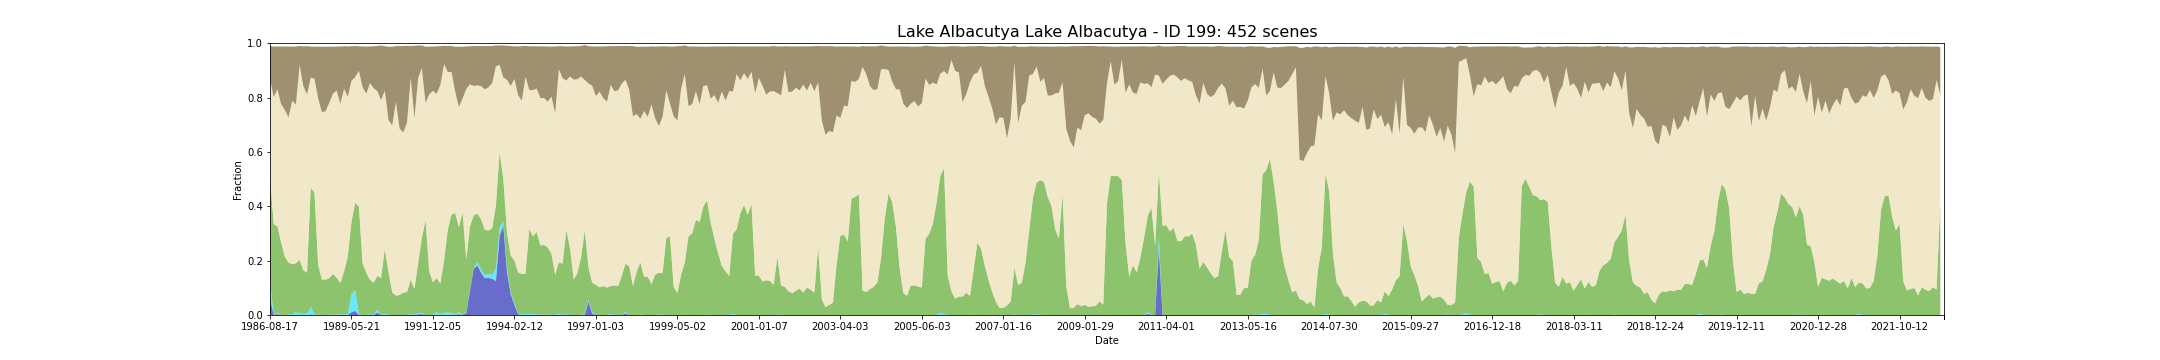

Source data for this figure (header and first rows):
feature_id, water, wet, bs, pv, npv, pc_missing, date, s3_csv_path, display_time
199, 0.06077, 0.07265, 0.1206, 0.373, 0.3637, 0.0, 1986-08-17T23:43:08Z, s3://dea-public-data-dev/projects/WIT/Ra…, 1986-08-17
199, 0.0, 0.0003499, 0.1855, 0.3339, 0.4676, 0.0, 1987-09-21T23:48:36Z, s3://dea-public-data-dev/projects/WIT/Ra…, 1987-09-21
199, 0.003642, 0.005106, 0.1575, 0.3171, 0.5045, 6.361727845283216e-05, 1987-10-23T23:49:11Z, s3://dea-public-data-dev/projects/WIT/Ra…, 1987-10-23
199, 0.0, 6.361727845282778e-05, 0.212, 0.2668, 0.5089, 0.0, 1987-11-08T23:49:32Z, s3://dea-public-data-dev/projects/WIT/Ra…, 1987-11-08
199, 0.0002545, 0.000159, 0.2337, 0.2142, 0.5398, 0.0, 1987-12-10T23:50:03Z, s3://dea-public-data-dev/projects/WIT/Ra…, 1987-12-10
199, 0.0, 0.001765, 0.2603, 0.1911, 0.5341, 0.0, 1988-01-27T23:50:54Z, s3://dea-public-data-dev/projects/WIT/Ra…, 1988-01-27
199, 0.0, 0.002672, 0.1996, 0.1838, 0.6016, 0.0, 1988-02-28T23:51:22Z, s3://dea-public-data-dev/projects/WIT/Ra…, 1988-02-28
199, 0.0005255, 0.009967, 0.2129, 0.1801, 0.5843, 0.06174, 1988-03-15T23:51:31Z, s3://dea-public-data-dev/projects/WIT/Ra…, 1988-03-15
199, 0.0, 0.005407, 0.0694, 0.1979, 0.7171, 0.0, 1988-03-31T23:51:38Z, s3://dea-public-data-dev/projects/WIT/Ra…, 1988-03-31
199, 0.0001001, 0.004472, 0.1466, 0.1602, 0.6771, 0.0469, 1988-04-16T23:51:42Z, s3://dea-public-data-dev/projects/WIT/Ra…, 1988-04-16
199, 0.0, 0.004358, 0.1778, 0.1511, 0.6558, 0.0, 1988-05-02T23:51:50Z, s3://dea-public-data-dev/projects/WIT/Ra…, 1988-05-02
199, 0.001883, 0.02844, 0.1144, 0.4373, 0.4055, 0.01191, 1988-08-06T23:52:18Z, s3://dea-public-data-dev/projects/WIT/Ra…, 1988-08-06
199, 1.5904319613206946e-05, 0.00159, 0.1172, 0.4497, 0.4186, 0.0, 1988-08-22T23:52:21Z, s3://dea-public-data-dev/projects/WIT/Ra…, 1988-08-22
199, 3.180863922641389e-05, 0.0003022, 0.1901, 0.1836, 0.6136, 0.0, 1988-11-10T23:52:10Z, s3://dea-public-data-dev/projects/WIT/Ra…, 1988-11-10
199, 0.0, 0.000493, 0.2403, 0.1302, 0.6161, 0.0, 1988-12-12T23:51:59Z, s3://dea-public-data-dev/projects/WIT/Ra…, 1988-12-12
199, 0.0, 0.0004612, 0.2377, 0.1296, 0.6192, 0.0, 1988-12-28T23:51:54Z, s3://dea-public-data-dev/projects/WIT/Ra…, 1988-12-28
199, 0.0, 0.0007793, 0.2064, 0.1345, 0.6456, 0.0, 1989-01-13T23:51:44Z, s3://dea-public-data-dev/projects/WIT/Ra…, 1989-01-13
199, 0.0, 0.0008111, 0.1731, 0.1499, 0.6636, 0.0, 1989-01-29T23:51:36Z, s3://dea-public-data-dev/projects/WIT/Ra…, 1989-01-29
199, 0.0, 0.0009814, 0.1612, 0.1363, 0.6892, 0.04386, 1989-02-14T23:51:35Z, s3://dea-public-data-dev/projects/WIT/Ra…, 1989-02-14
199, 0.0, 0.001638, 0.2112, 0.1158, 0.6594, 0.0, 1989-03-02T23:51:19Z, s3://dea-public-data-dev/projects/WIT/Ra…, 1989-03-02
199, 6.361727845282778e-05, 0.002545, 0.157, 0.1567, 0.6727, 0.0, 1989-04-03T23:50:41Z, s3://dea-public-data-dev/projects/WIT/Ra…, 1989-04-03
199, 4.771295883962084e-05, 0.002497, 0.1853, 0.2124, 0.588, 0.0, 1989-04-19T23:50:31Z, s3://dea-public-data-dev/projects/WIT/Ra…, 1989-04-19
199, 0.01026, 0.06775, 0.1272, 0.2653, 0.5185, 0.004676, 1989-05-21T23:50:00Z, s3://dea-public-data-dev/projects/WIT/Ra…, 1989-05-21
199, 0.01508, 0.07717, 0.1143, 0.3195, 0.4638, 0.04048, 1989-07-08T23:49:05Z, s3://dea-public-data-dev/projects/WIT/Ra…, 1989-07-08
199, 1.5905837442341338e-05, 0.003833, 0.09028, 0.3952, 0.4992, 9.542591767919272e-05, 1989-07-24T23:48:47Z, s3://dea-public-data-dev/projects/WIT/Ra…, 1989-07-24
199, 0.0, 0.0, 0.15, 0.1896, 0.6484, 0.006966, 1989-11-13T23:45:49Z, s3://dea-public-data-dev/projects/WIT/Ra…, 1989-11-13
199, 0.0, 0.0006362, 0.1734, 0.1544, 0.659, 0.0, 1989-12-15T23:45:03Z, s3://dea-public-data-dev/projects/WIT/Ra…, 1989-12-15
199, 3.1815723330469915e-05, 0.001988, 0.135, 0.1272, 0.7241, 0.0002227, 1990-02-17T23:43:00Z, s3://dea-public-data-dev/projects/WIT/Ra…, 1990-02-17
199, 0.0, 0.002243, 0.1546, 0.1169, 0.715, 0.0, 1990-03-21T23:41:53Z, s3://dea-public-data-dev/projects/WIT/Ra…, 1990-03-21
199, 0.008855, 0.01014, 0.1664, 0.1247, 0.6799, 0.02293, 1990-05-08T23:41:48Z, s3://dea-public-data-dev/projects/WIT/Ra…, 1990-05-08
199, 3.187403381834988e-05, 0.0001753, 0.2009, 0.1354, 0.655, 0.002052, 1990-06-09T23:41:46Z, s3://dea-public-data-dev/projects/WIT/Ra…, 1990-06-09
199, 0.0, 0.004358, 0.1629, 0.2378, 0.5838, 0.0, 1990-07-27T23:41:39Z, s3://dea-public-data-dev/projects/WIT/Ra…, 1990-07-27
199, 0.0, 0.0, 0.2693, 0.1578, 0.5597, 0.0, 1990-09-29T23:41:15Z, s3://dea-public-data-dev/projects/WIT/Ra…, 1990-09-29
199, 0.0, 0.0001785, 0.2903, 0.08335, 0.6136, 0.02012, 1990-11-16T23:41:04Z, s3://dea-public-data-dev/projects/WIT/Ra…, 1990-11-16
199, 0.0, 0.0, 0.205, 0.07105, 0.7133, 0.0, 1990-12-02T23:40:46Z, s3://dea-public-data-dev/projects/WIT/Ra…, 1990-12-02
199, 0.0, 0.0, 0.3035, 0.07409, 0.6117, 0.001145, 1991-01-19T23:41:59Z, s3://dea-public-data-dev/projects/WIT/Ra…, 1991-01-19
199, 0.0, 1.5904319613206946e-05, 0.318, 0.08268, 0.5891, 0.0, 1991-02-20T23:42:31Z, s3://dea-public-data-dev/projects/WIT/Ra…, 1991-02-20
199, 0.0, 0.000159, 0.2822, 0.08395, 0.624, 0.0, 1991-03-24T23:43:11Z, s3://dea-public-data-dev/projects/WIT/Ra…, 1991-03-24
199, 0.0, 0.00159, 0.1168, 0.1284, 0.743, 0.0, 1991-04-25T23:43:38Z, s3://dea-public-data-dev/projects/WIT/Ra…, 1991-04-25
199, 0.0, 0.001845, 0.2663, 0.09423, 0.6283, 0.0, 1991-05-27T23:44:14Z, s3://dea-public-data-dev/projects/WIT/Ra…, 1991-05-27
199, 0.002608, 0.004119, 0.12, 0.1834, 0.6815, 0.0, 1991-06-12T23:44:22Z, s3://dea-public-data-dev/projects/WIT/Ra…, 1991-06-12
199, 0.003216, 0.004713, 0.08391, 0.2748, 0.6252, 0.001034, 1991-06-28T23:44:42Z, s3://dea-public-data-dev/projects/WIT/Ra…, 1991-06-28
199, 0.0, 0.0, 0.2067, 0.3497, 0.4308, 0.0, 1991-10-18T23:45:45Z, s3://dea-public-data-dev/projects/WIT/Ra…, 1991-10-18
199, 0.0, 0.0, 0.1756, 0.1598, 0.652, 0.0, 1991-11-19T23:45:47Z, s3://dea-public-data-dev/projects/WIT/Ra…, 1991-11-19
199, 0.0, 0.0002704, 0.1629, 0.1204, 0.7043, 0.0, 1991-12-05T23:46:04Z, s3://dea-public-data-dev/projects/WIT/Ra…, 1991-12-05
199, 0.001551, 0.008788, 0.1748, 0.1253, 0.6781, 0.0462, 1992-02-23T23:45:47Z, s3://dea-public-data-dev/projects/WIT/Ra…, 1992-02-23
199, 0.0, 0.002099, 0.1426, 0.1132, 0.7315, 0.0, 1992-03-10T23:45:46Z, s3://dea-public-data-dev/projects/WIT/Ra…, 1992-03-10
199, 0.0001431, 0.007984, 0.06741, 0.1917, 0.7233, 0.0, 1992-04-27T23:45:26Z, s3://dea-public-data-dev/projects/WIT/Ra…, 1992-04-27
199, 0.0006998, 0.008207, 0.09578, 0.3046, 0.5807, 0.0, 1992-05-29T23:45:09Z, s3://dea-public-data-dev/projects/WIT/Ra…, 1992-05-29
199, 0.0005089, 0.007507, 0.09497, 0.3614, 0.5251, 0.0, 1992-06-14T23:44:58Z, s3://dea-public-data-dev/projects/WIT/Ra…, 1992-06-14
199, 0.000159, 0.002465, 0.1656, 0.3727, 0.4463, 0.0, 1992-08-17T23:44:06Z, s3://dea-public-data-dev/projects/WIT/Ra…, 1992-08-17
199, 0.002815, 0.007195, 0.2217, 0.3128, 0.4424, 0.03399, 1992-09-18T23:43:38Z, s3://dea-public-data-dev/projects/WIT/Ra…, 1992-09-18
199, 0.0002386, 0.0002386, 0.1905, 0.3765, 0.4196, 0.0, 1992-10-20T23:43:03Z, s3://dea-public-data-dev/projects/WIT/Ra…, 1992-10-20
199, 0.007502, 0.005401, 0.1566, 0.1896, 0.6292, 0.046, 1992-12-07T23:42:49Z, s3://dea-public-data-dev/projects/WIT/Ra…, 1992-12-07
199, 0.08937, 0.003411, 0.1403, 0.2325, 0.5233, 0.006855, 1993-01-08T23:43:09Z, s3://dea-public-data-dev/projects/WIT/Ra…, 1993-01-08
199, 0.1707, 0.00264, 0.1468, 0.193, 0.4763, 0.0, 1993-02-09T23:43:31Z, s3://dea-public-data-dev/projects/WIT/Ra…, 1993-02-09
199, 0.1823, 0.01196, 0.1448, 0.1787, 0.4718, 0.0, 1993-03-29T23:43:47Z, s3://dea-public-data-dev/projects/WIT/Ra…, 1993-03-29
199, 0.1557, 0.01212, 0.1472, 0.1845, 0.49, 0.0, 1993-04-14T23:43:55Z, s3://dea-public-data-dev/projects/WIT/Ra…, 1993-04-14
199, 0.1354, 0.01178, 0.1587, 0.1659, 0.5174, 0.04523, 1993-04-30T23:44:02Z, s3://dea-public-data-dev/projects/WIT/Ra…, 1993-04-30
199, 0.1362, 0.01457, 0.1517, 0.1598, 0.5273, 0.0, 1993-05-16T23:44:05Z, s3://dea-public-data-dev/projects/WIT/Ra…, 1993-05-16
... 392 more rows
